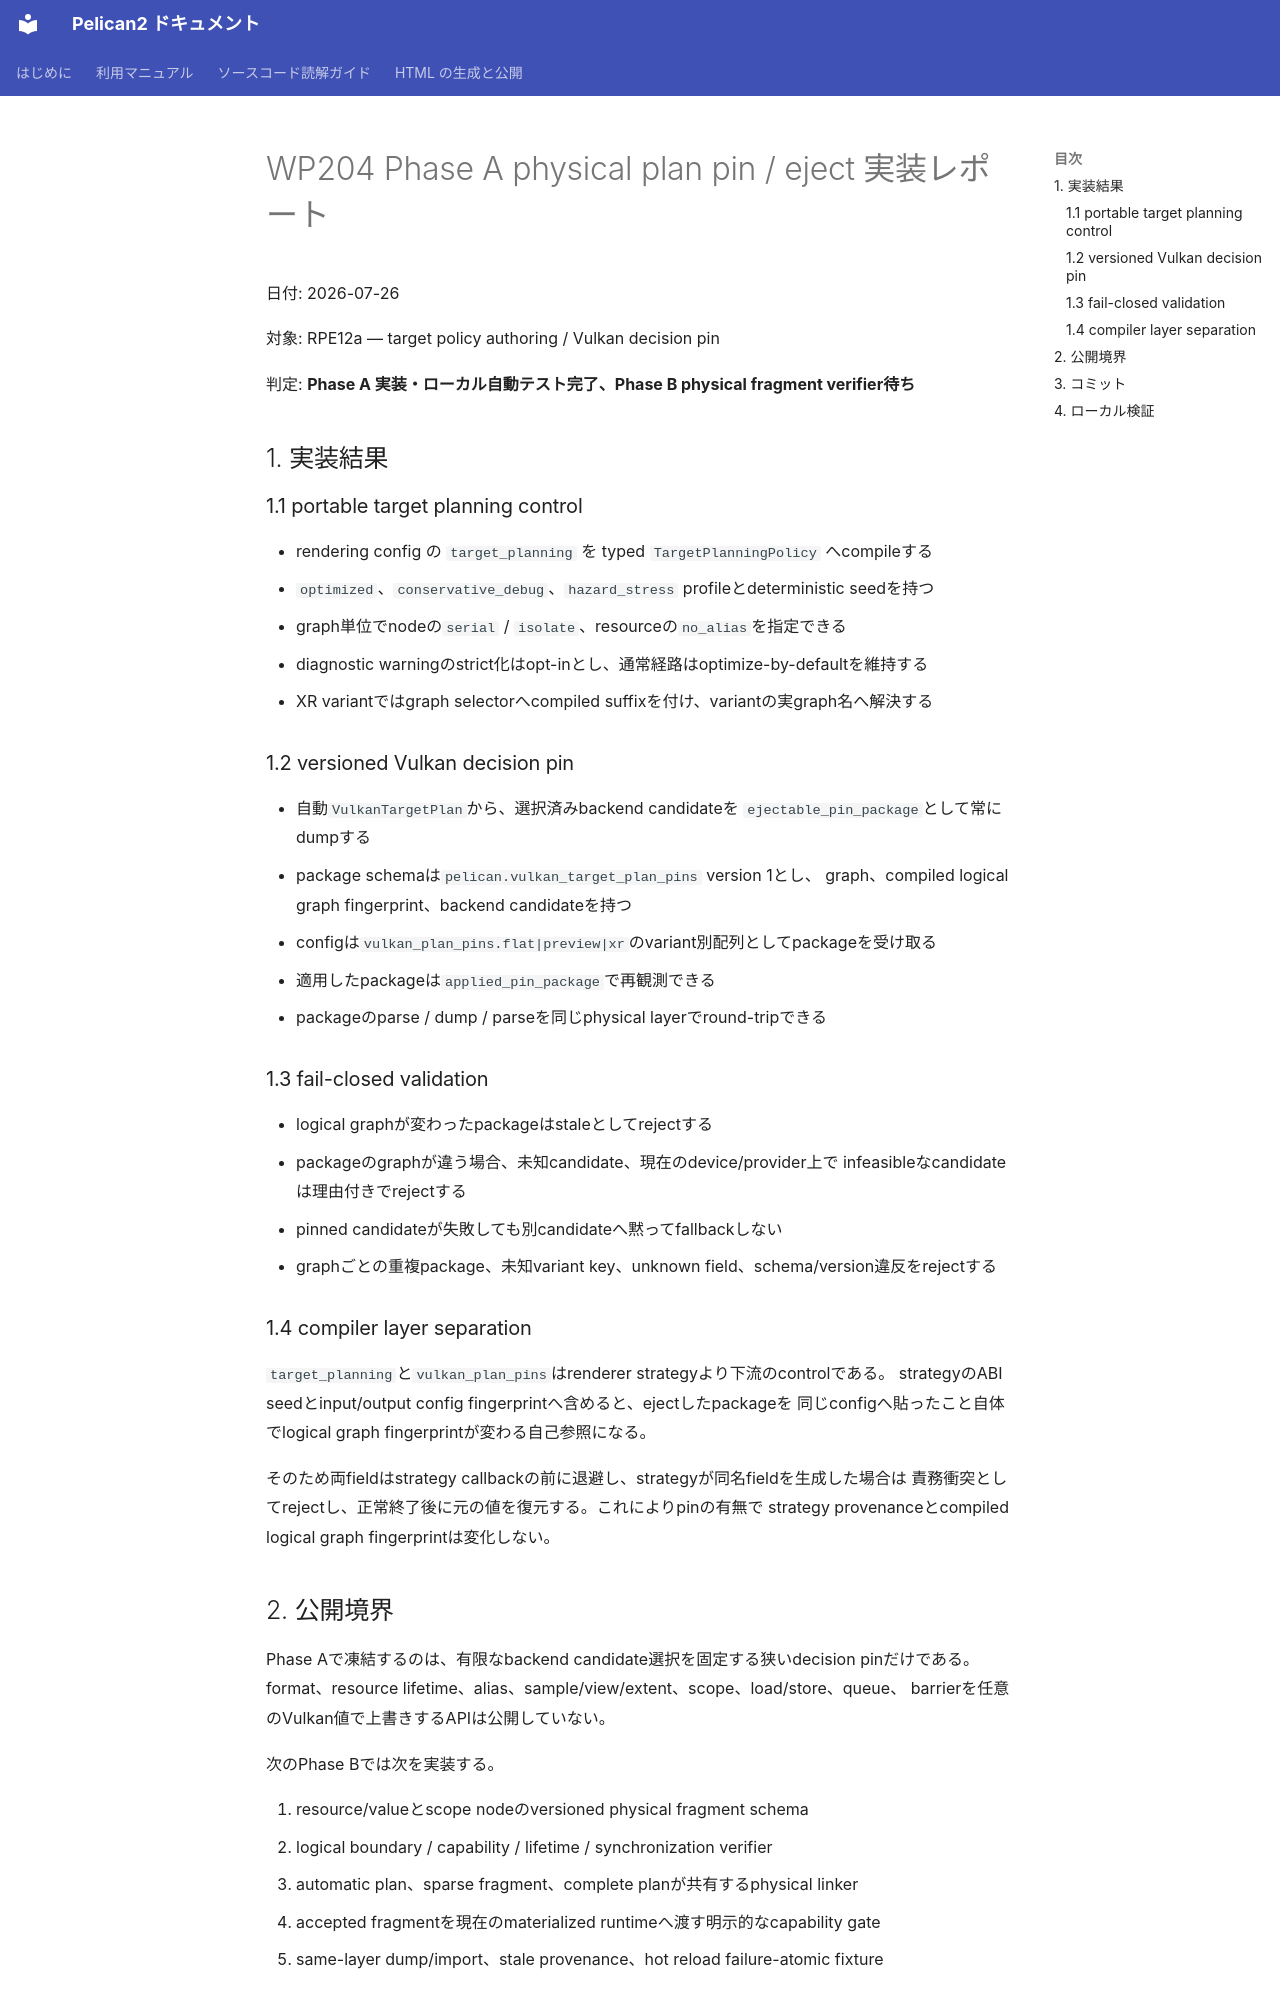

repository: pelican-games/peligraph · page: design_reviews/2026-07-26_wp204_phase1_report.html · generator: mkdocs

# WP204 Phase A physical plan pin / eject 実装レポート

日付: 2026-07-26

対象: RPE12a — target policy authoring / Vulkan decision pin

判定: **Phase A 実装・ローカル自動テスト完了、Phase B physical fragment verifier待ち**

## 1. 実装結果

### 1.1 portable target planning control

- rendering config の `target_planning` を typed `TargetPlanningPolicy` へcompileする
- `optimized`、`conservative_debug`、`hazard_stress` profileとdeterministic seedを持つ
- graph単位でnodeの`serial` / `isolate`、resourceの`no_alias`を指定できる
- diagnostic warningのstrict化はopt-inとし、通常経路はoptimize-by-defaultを維持する
- XR variantではgraph selectorへcompiled suffixを付け、variantの実graph名へ解決する

### 1.2 versioned Vulkan decision pin

- 自動`VulkanTargetPlan`から、選択済みbackend candidateを
  `ejectable_pin_package`として常にdumpする
- package schemaは`pelican.vulkan_target_plan_pins` version 1とし、
  graph、compiled logical graph fingerprint、backend candidateを持つ
- configは`vulkan_plan_pins.flat|preview|xr`のvariant別配列としてpackageを受け取る
- 適用したpackageは`applied_pin_package`で再観測できる
- packageのparse / dump / parseを同じphysical layerでround-tripできる

### 1.3 fail-closed validation

- logical graphが変わったpackageはstaleとしてrejectする
- packageのgraphが違う場合、未知candidate、現在のdevice/provider上で
  infeasibleなcandidateは理由付きでrejectする
- pinned candidateが失敗しても別candidateへ黙ってfallbackしない
- graphごとの重複package、未知variant key、unknown field、schema/version違反をrejectする

### 1.4 compiler layer separation

`target_planning`と`vulkan_plan_pins`はrenderer strategyより下流のcontrolである。
strategyのABI seedとinput/output config fingerprintへ含めると、ejectしたpackageを
同じconfigへ貼ったこと自体でlogical graph fingerprintが変わる自己参照になる。

そのため両fieldはstrategy callbackの前に退避し、strategyが同名fieldを生成した場合は
責務衝突としてrejectし、正常終了後に元の値を復元する。これによりpinの有無で
strategy provenanceとcompiled logical graph fingerprintは変化しない。
